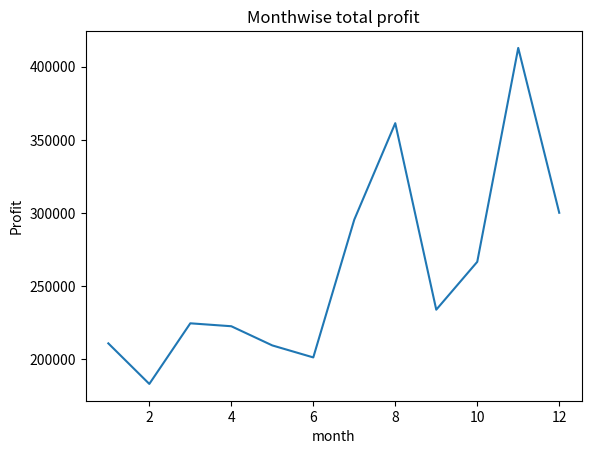

This figure's Python source:
import matplotlib.pyplot as plt
import matplotlib.style as stl
month= list(range(1,13))
facecream=[2500,2630,2140,3400,3600,2760,2980,3700,3540,1990,2340,2900]
facewash=[1500,1200,1340,1130,1740,1555,1120,1400,1780,1890,2100,1760]
toothpaste=[5200,5100,4550,5870,4560,4890,4780,5860,6100,8300,7300,7400]
batsoap=[9200,6100,9550,8870,7760,7490,8980,9960,8100,10300,13300,14400]
shamp=[1200,2100,3550,1870,1560,1890,1780,2860,2100,2300,2400,1800]
moist=[1500,1200,1340,1130,17401555,1120,1400,1780,1890,2100,1760]
tot_units=[21100,18330,22470,22270,20960,20140,29550,36140,23400,26670,41280,30020]
tot_prof=[211000,183300,224700,222700,209600,201400,295500,361400,234000,266700,412800,300200]
plt.plot(month,tot_prof)
plt.title("Monthwise total profit")
plt.ylabel("Profit")
plt.xlabel("month")
plt.show()





